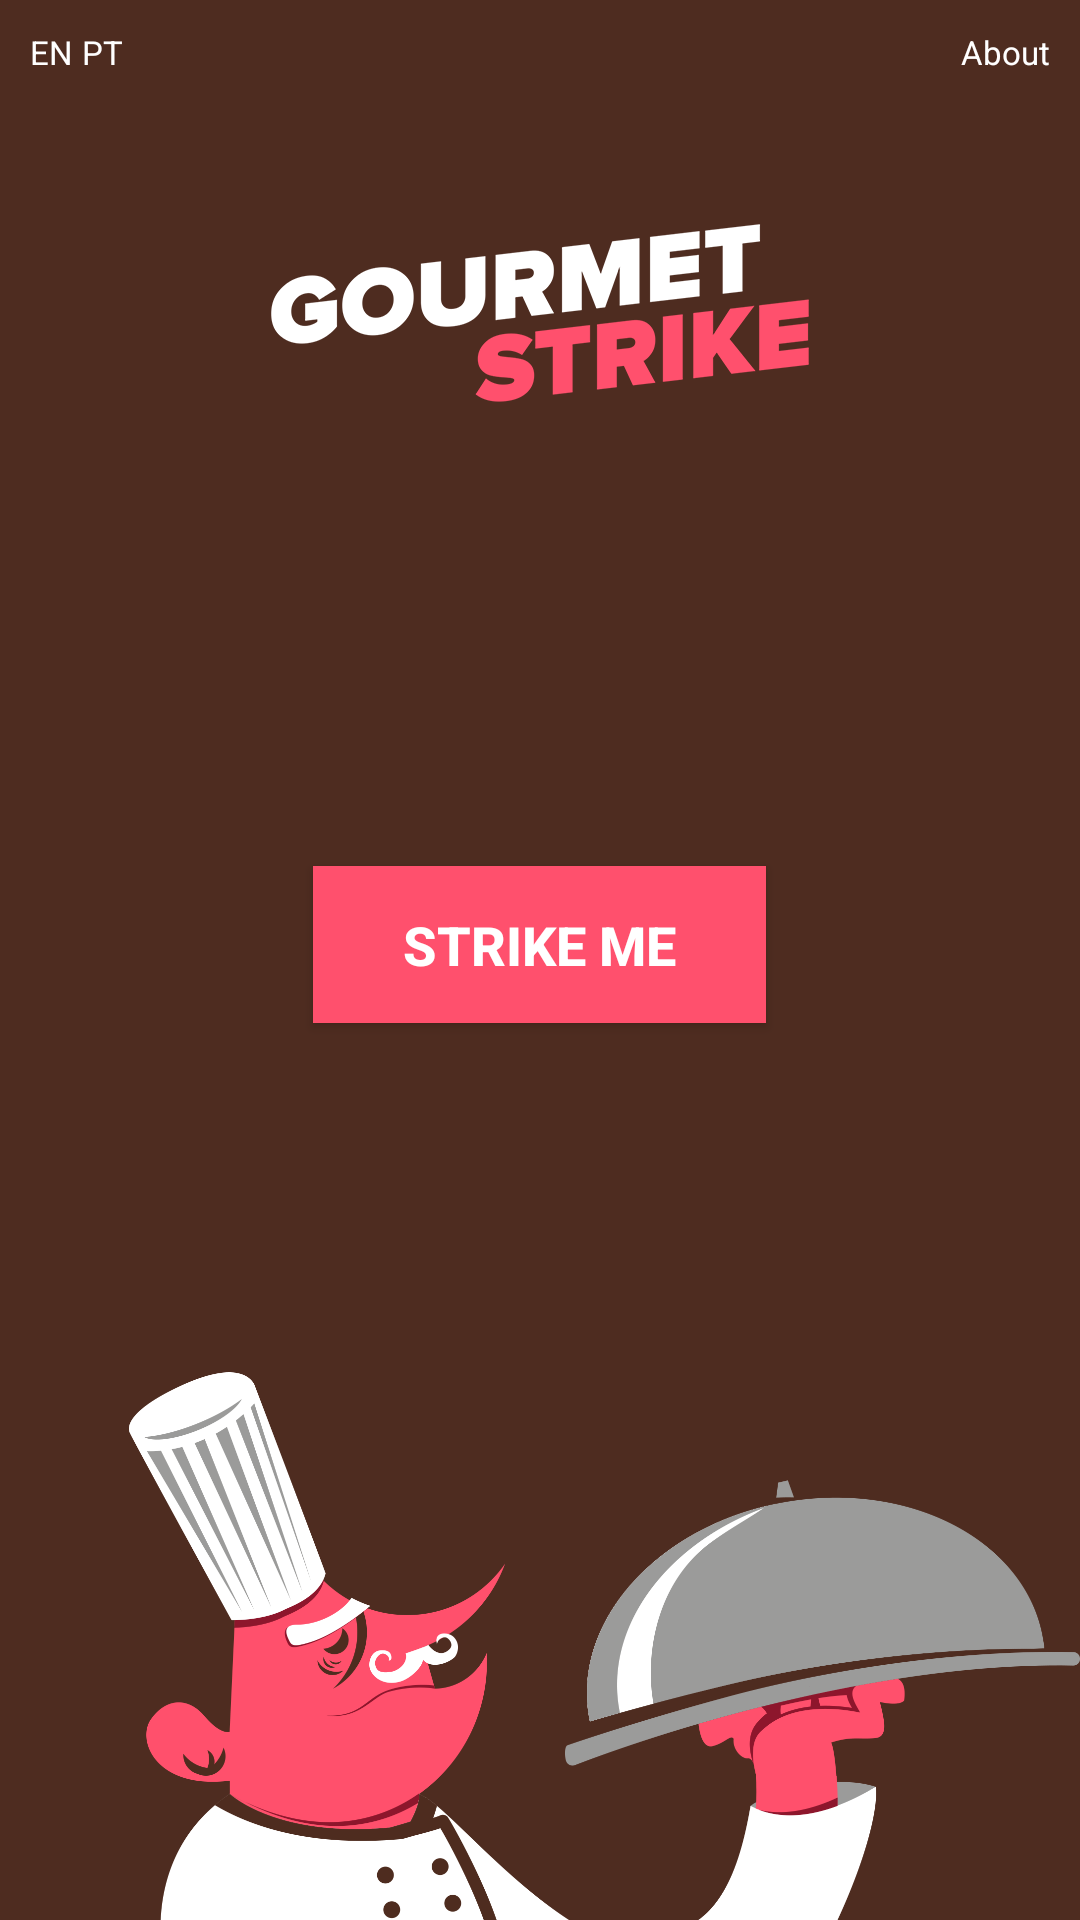

Reconstruct the res/layout file that produces this screen, plus the resources it refers to.
<!-- AndroidManifest.xml: application theme AppTheme -->
<!-- res/layout/activity_launch_screen.xml -->
<?xml version="1.0" encoding="utf-8"?>
<RelativeLayout xmlns:android="http://schemas.android.com/apk/res/android"
    xmlns:tools="http://schemas.android.com/tools"
    android:layout_width="match_parent"
    android:layout_height="match_parent"
    android:background="@color/brow"
    android:orientation="vertical"
    tools:ignore="MissingPrefix">

    <RelativeLayout
        android:layout_width="match_parent"
        android:layout_height="match_parent"
        android:layout_marginBottom="@dimen/margin_small"
        android:layout_marginLeft="@dimen/margin_small"
        android:layout_marginRight="@dimen/margin_small">

        <include
            android:id="@+id/headerLayout"
            layout="@layout/module_header" />

        <ImageView
            android:layout_width="wrap_content"
            android:layout_height="wrap_content"
            android:layout_below="@+id/headerLayout"
            android:layout_centerHorizontal="true"
            android:layout_marginLeft="20dp"
            android:layout_marginRight="20dp"
            android:layout_marginTop="@dimen/margin_xbig"
            android:src="@drawable/logo" />

        <Button
            android:id="@+id/strikeButton"
            fontPath="ProximaNova-Bold.ttf"
            android:layout_width="wrap_content"
            android:layout_height="wrap_content"
            android:layout_centerHorizontal="true"
            android:layout_centerVertical="true"
            android:background="@color/pink"
            android:paddingBottom="@dimen/margin_medium"
            android:paddingLeft="@dimen/margin_big_plus"
            android:paddingRight="@dimen/margin_big_plus"
            android:paddingTop="@dimen/margin_medium"
            android:text="Strike me"
            android:textAllCaps="true"
            android:textColor="@color/white"
            android:textSize="18dp"
            android:textStyle="bold" />
    </RelativeLayout>

    <ImageView
        android:layout_width="match_parent"
        android:layout_height="wrap_content"
        android:layout_alignParentBottom="true"
        android:scaleType="fitEnd"
        android:src="@drawable/persona_iphone" />
</RelativeLayout>
<!-- res/layout/module_header.xml (included above) -->
<?xml version="1.0" encoding="utf-8"?>
<RelativeLayout xmlns:android="http://schemas.android.com/apk/res/android"
    android:layout_width="match_parent"
    android:layout_height="wrap_content">

    <include layout="@layout/module_language" />

    <TextView
        android:id="@+id/aboutButton"
        android:layout_width="wrap_content"
        android:layout_height="wrap_content"
        android:layout_alignParentEnd="true"
        android:layout_alignParentRight="true"
        android:layout_alignParentTop="true"
        android:text="@string/about_button"
        style="@style/TextButton"/>
</RelativeLayout>
<!-- res/layout/module_language.xml (included above) -->
<?xml version="1.0" encoding="utf-8"?>
<RadioGroup xmlns:android="http://schemas.android.com/apk/res/android"
    android:id="@+id/radioGroup"
    android:layout_width="wrap_content"
    android:layout_height="wrap_content"
    android:orientation="horizontal">

    <RadioButton
        android:id="@+id/enButton"
        android:button="@null"
        android:layout_width="wrap_content"
        android:layout_height="wrap_content"
        android:textColor="@color/language_button"
        android:text="EN"
        android:checked="true"
        android:layout_marginRight="@dimen/margin_tiny"
        android:tag="en"
        style="@style/TextButton"/>



    <RadioButton
        android:id="@+id/ptButton"
        android:button="@null"
        android:layout_width="wrap_content"
        android:layout_height="wrap_content"
        android:textColor="@color/language_button"
        android:text="PT"
        android:tag="pt"
        style="@style/TextButton"/>
</RadioGroup>
<!-- resources referenced by this layout -->
<resources>
  <color name="brow">#4e2c20</color>
  <color name="pink">#ff506d</color>
  <color name="white">#ffffff</color>
  <dimen name="margin_big_plus">30dp</dimen>
  <dimen name="margin_medium">14dp</dimen>
  <dimen name="margin_small">10dp</dimen>
  <dimen name="margin_tiny">3dp</dimen>
  <dimen name="margin_xbig">40dp</dimen>
  <!-- drawable logo: png bitmap (drawable-hdpi, 8959 bytes) -->
  <!-- drawable persona_iphone: png bitmap (drawable-hdpi, 48504 bytes) -->
  <string name="about_button">About</string>
  <style name="TextButton">
          <item name="android:layout_height">wrap_content</item>
          <item name="android:layout_width">wrap_content</item>
          <item name="android:textColor">@color/white</item>
          <item name="android:textSize">@dimen/font_size_xxsmall</item>
          <item name="android:background">@null</item>
          <item name="android:textStyle">normal</item>
          <item name="android:drawableStart">@null</item>
          <item name="android:paddingTop">@dimen/margin_small</item>
          <item name="android:paddingBottom">@dimen/margin_small</item>
      </style>
  <style name="AppTheme" parent="Theme.AppCompat.Light.NoActionBar">
          
          <item name="colorPrimary">@color/brow</item>
          <item name="colorPrimaryDark">@color/brow</item>
          <item name="colorAccent">@color/brow</item>
          <item name="android:windowBackground">@color/brow</item>
      </style>
  <dimen name="font_size_xxsmall">11sp</dimen>
</resources>
